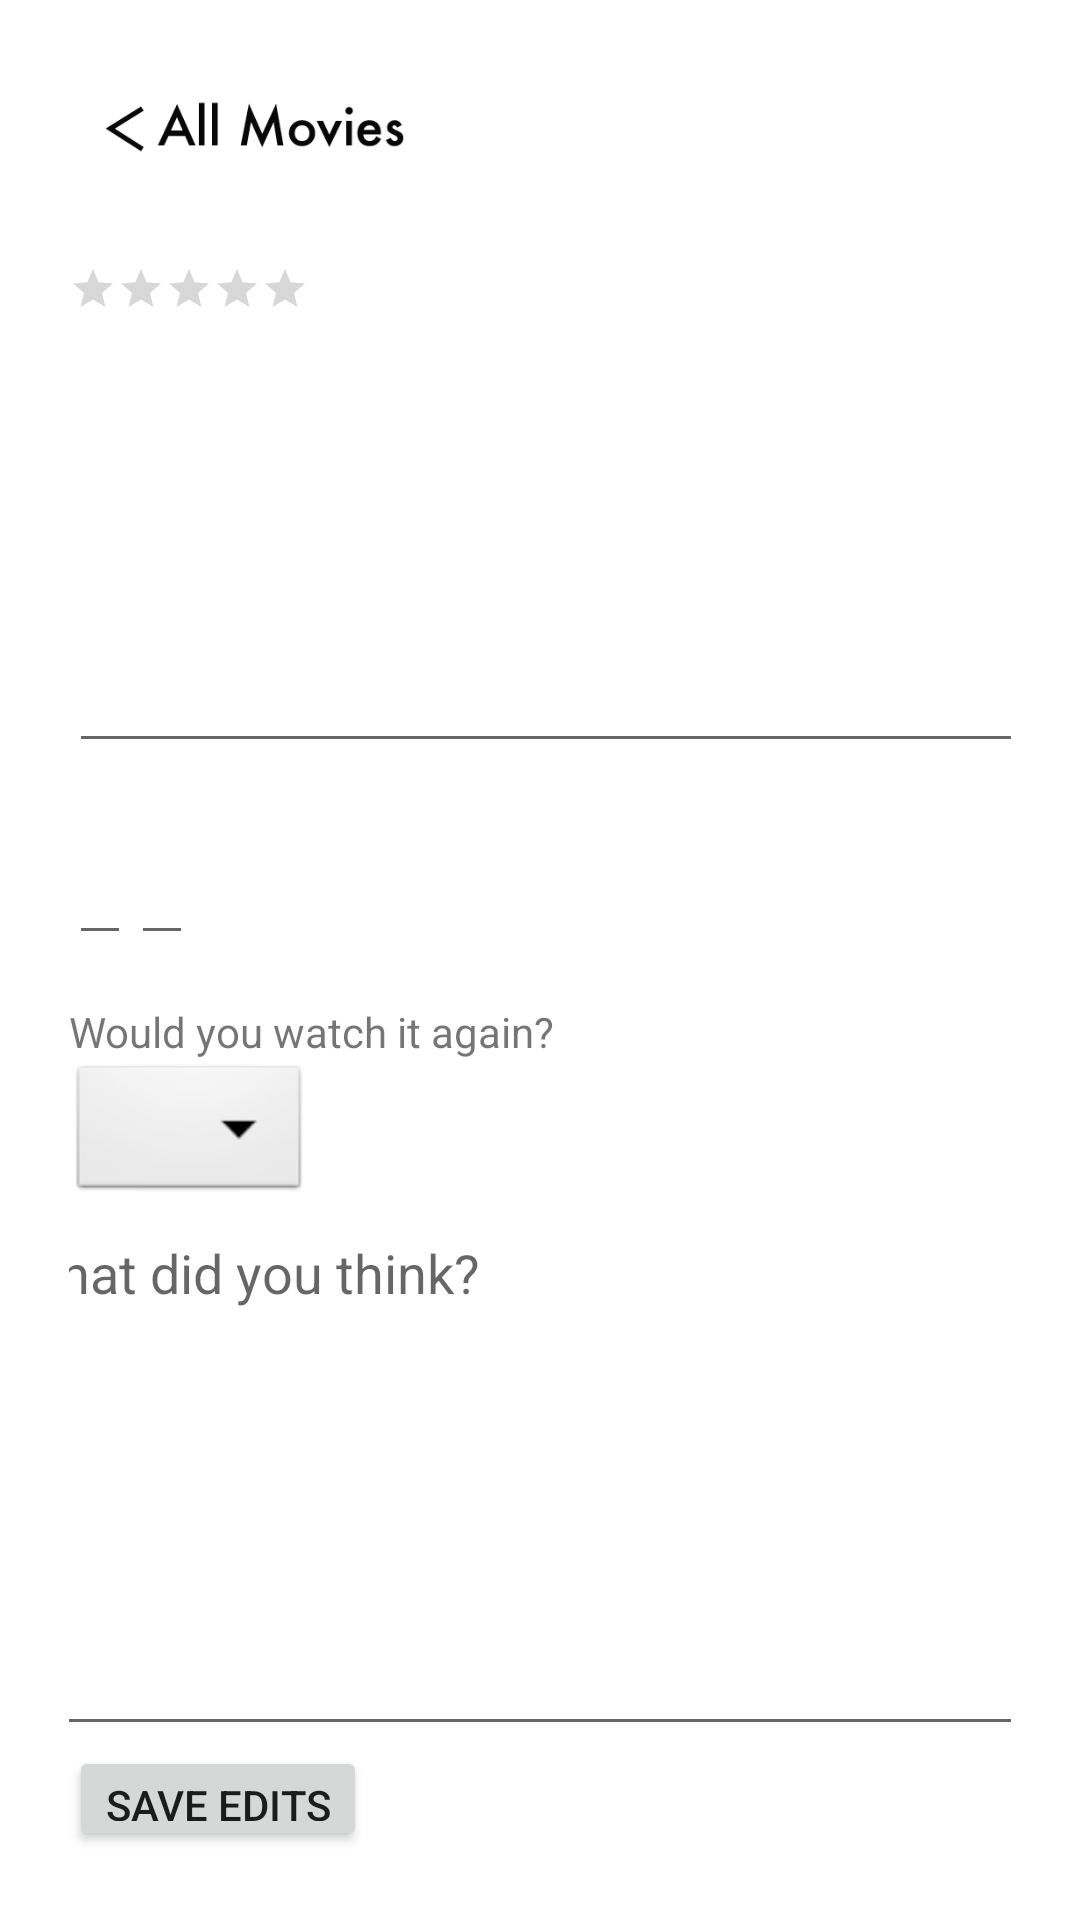

Here is an Android app screen rendered from its layout file. Give the layout XML and the strings, colors and styles it references.
<!-- AndroidManifest.xml: application theme Theme.Test -->
<!-- res/layout/movie_detail_activity.xml -->
<?xml version="1.0" encoding="utf-8"?>
<androidx.constraintlayout.widget.ConstraintLayout xmlns:android="http://schemas.android.com/apk/res/android"
    android:layout_width="match_parent"
    android:layout_height="match_parent"
    xmlns:app="http://schemas.android.com/apk/res-auto">

    <LinearLayout
        android:layout_width="match_parent"
        android:layout_height="match_parent"
        android:orientation="vertical"
        android:layout_margin="23dp">

        <ImageButton
            android:id="@+id/back_to_all"
            android:layout_width="124dp"
            android:layout_height="41dp"
            android:backgroundTint="@color/white"
            android:scaleType="fitCenter"
            app:srcCompat="@drawable/back_button"
            />

        <EditText
            android:id="@+id/title"
            android:layout_width="161dp"
            android:layout_height="wrap_content"
            android:background="#00000000"
            android:contentDescription="title"
            android:textColorHint="@color/black" />
        <RatingBar
            android:id="@+id/mhabitStarRating"
            android:layout_width="wrap_content"
            android:layout_height="wrap_content"
            android:numStars="5"
            android:rating="0"
            android:stepSize="1"
            style="@style/Widget.AppCompat.RatingBar.Small"
            android:isIndicator="false"/>

        <EditText
            android:id="@+id/descriptionbox"
            android:layout_width="360dp"
            android:layout_height="150dp"
            android:contentDescription="movie description"
            android:textColorHint="@color/black"/>

        <LinearLayout
            android:id="@+id/time_layout"
            android:layout_width="wrap_content"
            android:layout_height="80dp"
            android:orientation="horizontal"
            >

        <EditText
            android:id="@+id/hours"
            android:contentDescription="hours"
            android:layout_width="wrap_content"
            android:layout_height="48dp"
            android:layout_gravity="center"
            android:textColorHint="@color/black"

            />

        <EditText
            android:id="@+id/minutes"
            android:contentDescription="minutes"
            android:layout_width="wrap_content"
            android:layout_height="48dp"
            android:layout_gravity="center"
            android:textColorHint="@color/black"
            />

        </LinearLayout>

        <TextView
            android:id="@+id/watchagain_prompt"
            android:text="Would you watch it again?"
            android:layout_width="wrap_content"
            android:layout_height="wrap_content"/>

        <Spinner
            android:id="@+id/watchagain"
            android:contentDescription="Watch again?"
            android:layout_width="wrap_content"
            android:layout_height="wrap_content"
            android:background="@android:drawable/btn_dropdown"
            android:spinnerMode="dropdown"/>

        <EditText
            android:id="@+id/reviewbox"
            android:layout_width="360dp"
            android:layout_height="180dp"
            android:layout_gravity="center"
            android:gravity="top"
            android:hint="What did you think?"
            android:singleLine="true"/>

        <Button
            android:id="@+id/save"
            android:layout_width="wrap_content"
            android:layout_height="wrap_content"
            android:text="Save edits" />

    </LinearLayout>

</androidx.constraintlayout.widget.ConstraintLayout>
<!-- resources referenced by this layout -->
<resources>
  <color name="black">#FF000000</color>
  <color name="white">#FFFFFFFF</color>
  <!-- drawable back_button: png bitmap (drawable, 3998 bytes) -->
  <style name="Theme.Test" parent="Theme.MaterialComponents.DayNight.DarkActionBar">
          
          <item name="colorPrimary">@color/black</item>
          <item name="colorPrimaryVariant">@color/black</item>
          <item name="colorOnPrimary">@color/white</item>
          
          <item name="colorSecondary">@color/black</item>
          <item name="colorSecondaryVariant">@color/black</item>
          <item name="colorOnSecondary">@color/black</item>
          
          <item name="android:statusBarColor">?attr/colorPrimaryVariant</item>
          
      </style>
</resources>
